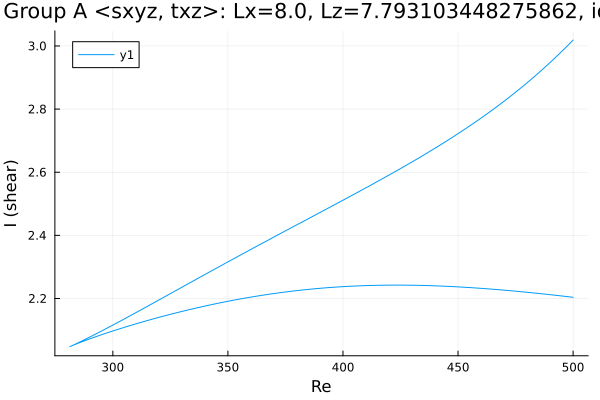

The table this chart was drawn from, first rows:
Re, shear
500.0, 2.204
499.3, 2.204
497.9, 2.206
496.5, 2.207
495.1, 2.208
493.7, 2.209
492.3, 2.21
490.9, 2.211
489.4, 2.213
488, 2.214
486.6, 2.215
485.2, 2.216
483.8, 2.217
482.4, 2.218
481, 2.219
479.5, 2.22
478.1, 2.221
476.7, 2.222
475.3, 2.223
473.9, 2.224
472.5, 2.225
471.1, 2.226
469.6, 2.227
468.2, 2.228
466.8, 2.228
465.4, 2.229
464, 2.23
462.6, 2.231
461.2, 2.232
459.7, 2.232
458.3, 2.233
456.9, 2.234
455.5, 2.234
454.1, 2.235
452.7, 2.236
451.3, 2.236
449.8, 2.237
448.4, 2.237
447, 2.238
445.6, 2.238
444.2, 2.239
442.8, 2.239
441.4, 2.24
439.9, 2.24
438.5, 2.241
437.1, 2.241
435.7, 2.241
434.3, 2.241
432.9, 2.242
431.5, 2.242
430, 2.242
428.6, 2.242
427.2, 2.242
425.8, 2.242
424.4, 2.242
423, 2.242
421.6, 2.242
420.1, 2.242
418.7, 2.242
417.3, 2.242
... 321 more rows
